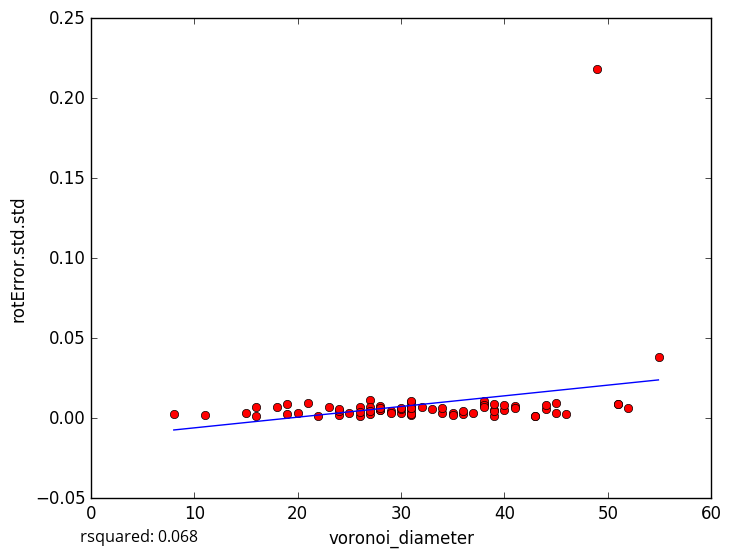

Data behind this chart, as committed beside it:
voronoi_diameter, rotError.std.std
28, 0.005708
36, 0.002382
29, 0.004438
11, 0.002212
22, 0.001249
26, 0.006929
39, 0.005264
38, 0.009163
39, 0.001098
31, 0.00182
27, 0.01158
19, 0.002426
19, 0.008818
26, 0.001569
16, 0.001336
20, 0.003303
39, 0.004278
38, 0.01082
41, 0.007361
24, 0.002042
51, 0.008829
44, 0.005607
21, 0.009645
31, 0.01024
18, 0.006942
27, 0.007196
16, 0.007297
45, 0.009419
43, 0.00165
37, 0.003273
30, 0.003441
36, 0.004315
44, 0.008207
55, 0.03837
38, 0.008
41, 0.006537
15, 0.003
28, 0.005333
31, 0.006719
24, 0.004806
39, 0.008998
51, 0.0088
34, 0.003441
43, 0.001616
34, 0.006461
40, 0.005121
28, 0.007726
40, 0.008105
24, 0.005962
31, 0.004685
31, 0.002904
23, 0.007272
33, 0.005937
45, 0.003169
26, 0.003607
31, 0.007603
27, 0.002815
46, 0.002956
30, 0.005879
28, 0.004924
... 18 more rows
